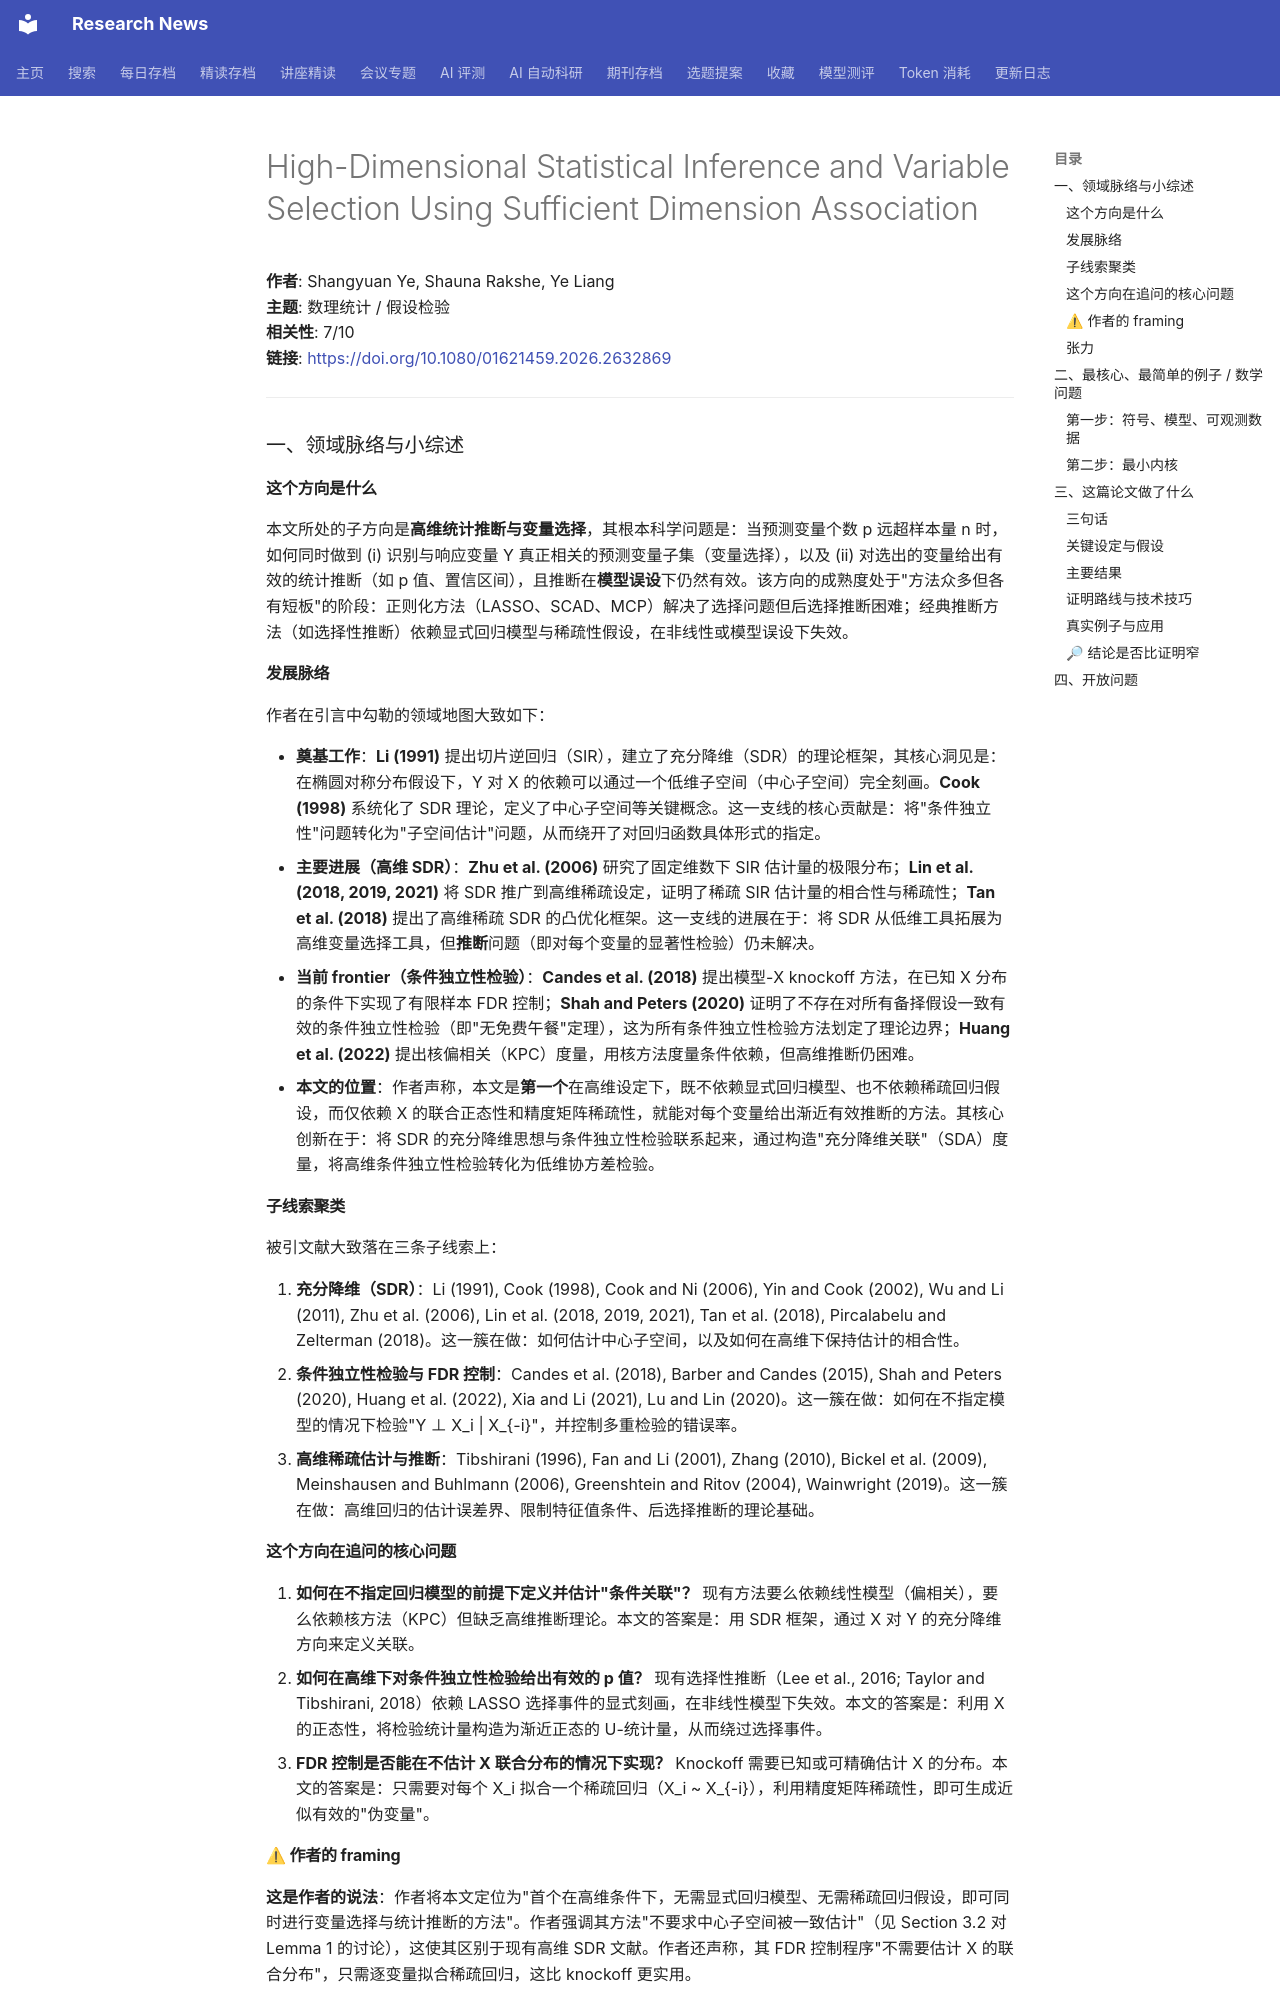

repository: cxy0714/research-news · page: deep_reads/2026-05-26-10.1080_01621459.2026.2632869/index.html · generator: mkdocs

# High-Dimensional Statistical Inference and Variable Selection Using Sufficient Dimension Association

**作者**: Shangyuan Ye, Shauna Rakshe, Ye Liang  
**主题**: 数理统计 / 假设检验  
**相关性**: 7/10  
**链接**: <https://doi.org/10.1080/01621459.2026.2632869>

---

### 一、领域脉络与小综述

#### 这个方向是什么

本文所处的子方向是**高维统计推断与变量选择**，其根本科学问题是：当预测变量个数 p 远超样本量 n 时，如何同时做到 (i) 识别与响应变量 Y 真正相关的预测变量子集（变量选择），以及 (ii) 对选出的变量给出有效的统计推断（如 p 值、置信区间），且推断在**模型误设**下仍然有效。该方向的成熟度处于"方法众多但各有短板"的阶段：正则化方法（LASSO、SCAD、MCP）解决了选择问题但后选择推断困难；经典推断方法（如选择性推断）依赖显式回归模型与稀疏性假设，在非线性或模型误设下失效。

#### 发展脉络

作者在引言中勾勒的领域地图大致如下：

- **奠基工作**：**Li (1991)** 提出切片逆回归（SIR），建立了充分降维（SDR）的理论框架，其核心洞见是：在椭圆对称分布假设下，Y 对 X 的依赖可以通过一个低维子空间（中心子空间）完全刻画。**Cook (1998)** 系统化了 SDR 理论，定义了中心子空间等关键概念。这一支线的核心贡献是：将"条件独立性"问题转化为"子空间估计"问题，从而绕开了对回归函数具体形式的指定。
- **主要进展（高维 SDR）**：**Zhu et al. (2006)** 研究了固定维数下 SIR 估计量的极限分布；**Lin et al. (2018, 2019, 2021)** 将 SDR 推广到高维稀疏设定，证明了稀疏 SIR 估计量的相合性与稀疏性；**Tan et al. (2018)** 提出了高维稀疏 SDR 的凸优化框架。这一支线的进展在于：将 SDR 从低维工具拓展为高维变量选择工具，但**推断**问题（即对每个变量的显著性检验）仍未解决。
- **当前 frontier（条件独立性检验）**：**Candes et al. (2018)** 提出模型-X  knockoff 方法，在已知 X 分布的条件下实现了有限样本 FDR 控制；**Shah and Peters (2020)** 证明了不存在对所有备择假设一致有效的条件独立性检验（即"无免费午餐"定理），这为所有条件独立性检验方法划定了理论边界；**Huang et al. (2022)** 提出核偏相关（KPC）度量，用核方法度量条件依赖，但高维推断仍困难。
- **本文的位置**：作者声称，本文是**第一个**在高维设定下，既不依赖显式回归模型、也不依赖稀疏回归假设，而仅依赖 X 的联合正态性和精度矩阵稀疏性，就能对每个变量给出渐近有效推断的方法。其核心创新在于：将 SDR 的充分降维思想与条件独立性检验联系起来，通过构造"充分降维关联"（SDA）度量，将高维条件独立性检验转化为低维协方差检验。

#### 子线索聚类

被引文献大致落在三条子线索上：

1. **充分降维（SDR）**：Li (1991), Cook (1998), Cook and Ni (2006), Yin and Cook (2002), Wu and Li (2011), Zhu et al. (2006), Lin et al. (2018, 2019, 2021), Tan et al. (2018), Pircalabelu and Zelterman (2018)。这一簇在做：如何估计中心子空间，以及如何在高维下保持估计的相合性。
2. **条件独立性检验与 FDR 控制**：Candes et al. (2018), Barber and Candes (2015), Shah and Peters (2020), Huang et al. (2022), Xia and Li (2021), Lu and Lin (2020)。这一簇在做：如何在不指定模型的情况下检验"Y ⊥ X_i | X_{-i}"，并控制多重检验的错误率。
3. **高维稀疏估计与推断**：Tibshirani (1996), Fan and Li (2001), Zhang (2010), Bickel et al. (2009), Meinshausen and Buhlmann (2006), Greenshtein and Ritov (2004), Wainwright (2019)。这一簇在做：高维回归的估计误差界、限制特征值条件、后选择推断的理论基础。

#### 这个方向在追问的核心问题

1. **如何在不指定回归模型的前提下定义并估计"条件关联"？** 现有方法要么依赖线性模型（偏相关），要么依赖核方法（KPC）但缺乏高维推断理论。本文的答案是：用 SDR 框架，通过 X 对 Y 的充分降维方向来定义关联。
2. **如何在高维下对条件独立性检验给出有效的 p 值？** 现有选择性推断（Lee et al., 2016; Taylor and Tibshirani, 2018）依赖 LASSO 选择事件的显式刻画，在非线性模型下失效。本文的答案是：利用 X 的正态性，将检验统计量构造为渐近正态的 U-统计量，从而绕过选择事件。
3. **FDR 控制是否能在不估计 X 联合分布的情况下实现？** Knockoff 需要已知或可精确估计 X 的分布。本文的答案是：只需要对每个 X_i 拟合一个稀疏回归（X_i ~ X_{-i}），利用精度矩阵稀疏性，即可生成近似有效的"伪变量"。
